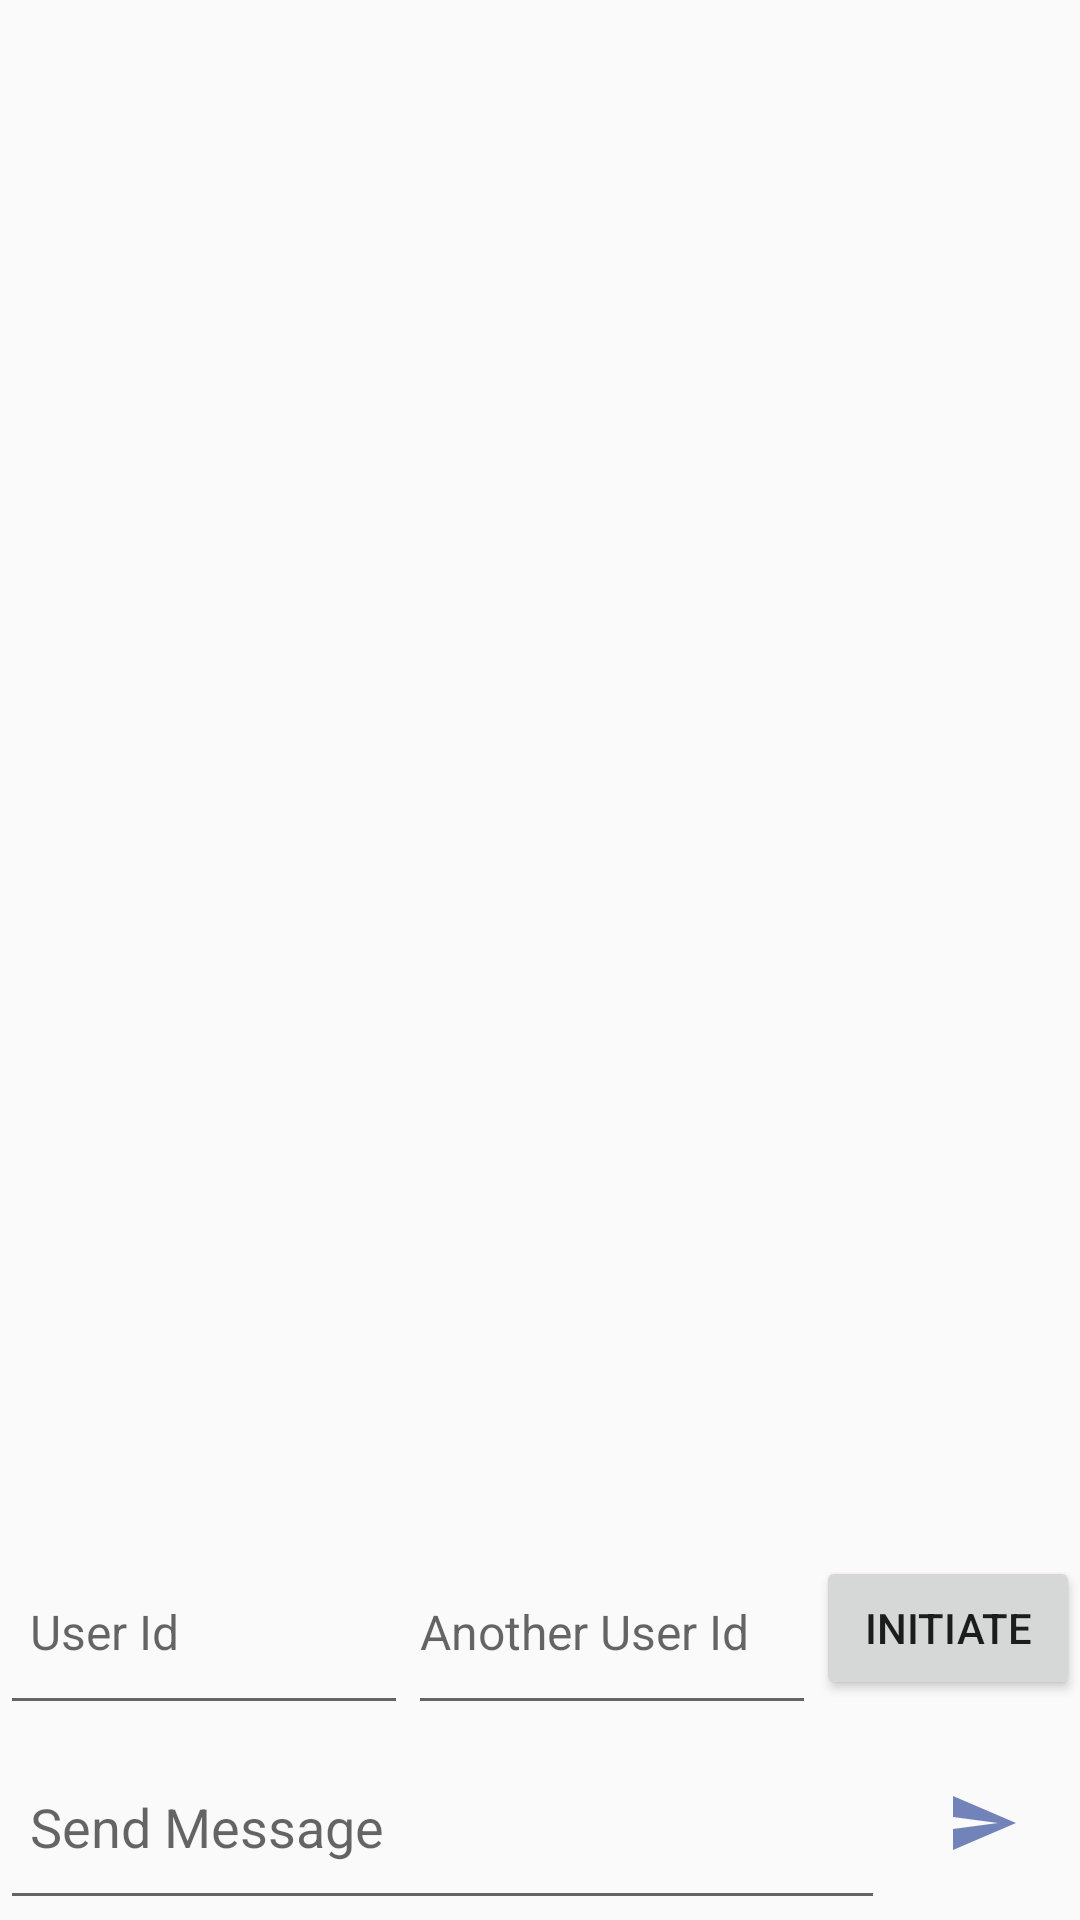

Reconstruct the res/layout file that produces this screen, plus the resources it refers to.
<!-- AndroidManifest.xml: application theme AppTheme -->
<!-- res/layout/activity_main.xml -->
<?xml version="1.0" encoding="utf-8"?>
<layout>

    <androidx.constraintlayout.widget.ConstraintLayout xmlns:android="http://schemas.android.com/apk/res/android"
        xmlns:app="http://schemas.android.com/apk/res-auto"
        xmlns:tools="http://schemas.android.com/tools"
        android:layout_width="match_parent"
        android:layout_height="match_parent"
        tools:context=".MainActivity">


        <androidx.recyclerview.widget.RecyclerView
            android:id="@+id/recyclerView"
            android:layout_width="0dp"
            android:layout_height="0dp"
            app:layout_constraintBottom_toTopOf="@id/etUserId"
            app:layout_constraintEnd_toEndOf="parent"
            app:layout_constraintStart_toStartOf="parent"
            app:layout_constraintTop_toTopOf="parent" />


        <EditText
            android:id="@+id/etUserId"
            android:layout_width="0dp"
            android:layout_height="65dp"
            android:hint="User Id"
            android:inputType="number"
            android:maxLength="4"
            android:paddingStart="10dp"
            android:singleLine="true"
            android:textSize="16sp"
            app:layout_constraintBottom_toTopOf="@id/etMessage"
            app:layout_constraintEnd_toStartOf="@id/etAnotherUserId"
            app:layout_constraintHorizontal_chainStyle="spread_inside"
            app:layout_constraintStart_toStartOf="parent" />

        <EditText
            android:id="@+id/etAnotherUserId"
            android:layout_width="0dp"
            android:layout_height="65dp"
            android:hint="Another User Id"
            android:inputType="number"
            android:maxLength="4"
            android:paddingEnd="10dp"
            android:textSize="16sp"
            app:layout_constraintBottom_toTopOf="@id/etMessage"
            app:layout_constraintEnd_toStartOf="@id/btnInitiate"
            app:layout_constraintStart_toEndOf="@id/etUserId" />

        <EditText
            android:id="@+id/etMessage"
            android:layout_width="0dp"
            android:layout_height="65dp"
            android:hint="@string/send_message"
            android:imeOptions="actionSend"
            android:paddingStart="10dp"
            android:paddingEnd="10dp"
            app:layout_constraintBottom_toBottomOf="parent"
            app:layout_constraintEnd_toStartOf="@id/btnSend"
            app:layout_constraintStart_toStartOf="parent" />


        <androidx.appcompat.widget.AppCompatButton
            android:id="@+id/btnInitiate"
            android:layout_width="wrap_content"
            android:layout_height="wrap_content"
            android:text="Initiate"
            app:layout_constraintBottom_toBottomOf="@id/etAnotherUserId"
            app:layout_constraintTop_toTopOf="@id/etAnotherUserId"
            app:layout_constraintEnd_toEndOf="parent"
            app:layout_constraintStart_toEndOf="@id/etAnotherUserId"
            />


        <ImageView
            android:id="@+id/btnSend"
            android:layout_width="65dp"
            android:layout_height="65dp"
            android:src="@drawable/ic_send"
            android:scaleType="centerInside"
            app:layout_constraintTop_toTopOf="@id/etMessage"
            app:layout_constraintBottom_toBottomOf="@id/etMessage"
            app:layout_constraintEnd_toEndOf="parent"

            />


    </androidx.constraintlayout.widget.ConstraintLayout>
</layout>
<!-- resources referenced by this layout -->
<resources>
  <!-- drawable ic_send (drawable) -->
  <vector android:height="24dp" android:tint="#7283B9"
      android:viewportHeight="24" android:viewportWidth="24"
      android:width="24dp" xmlns:android="http://schemas.android.com/apk/res/android">
      <path android:fillColor="@android:color/white" android:pathData="M2.01,21L23,12 2.01,3 2,10l15,2 -15,2z"/>
  </vector>
  <string name="send_message">Send Message</string>
  <style name="AppTheme" parent="Theme.AppCompat.Light.NoActionBar">
          
          <item name="colorPrimary">@color/white</item>
          <item name="colorPrimaryDark">@color/white</item>
          <item name="colorAccent">@color/colorAccent</item>
  
      </style>
  <color name="white">#FFF</color>
  <color name="colorAccent">#03DAC5</color>
</resources>
